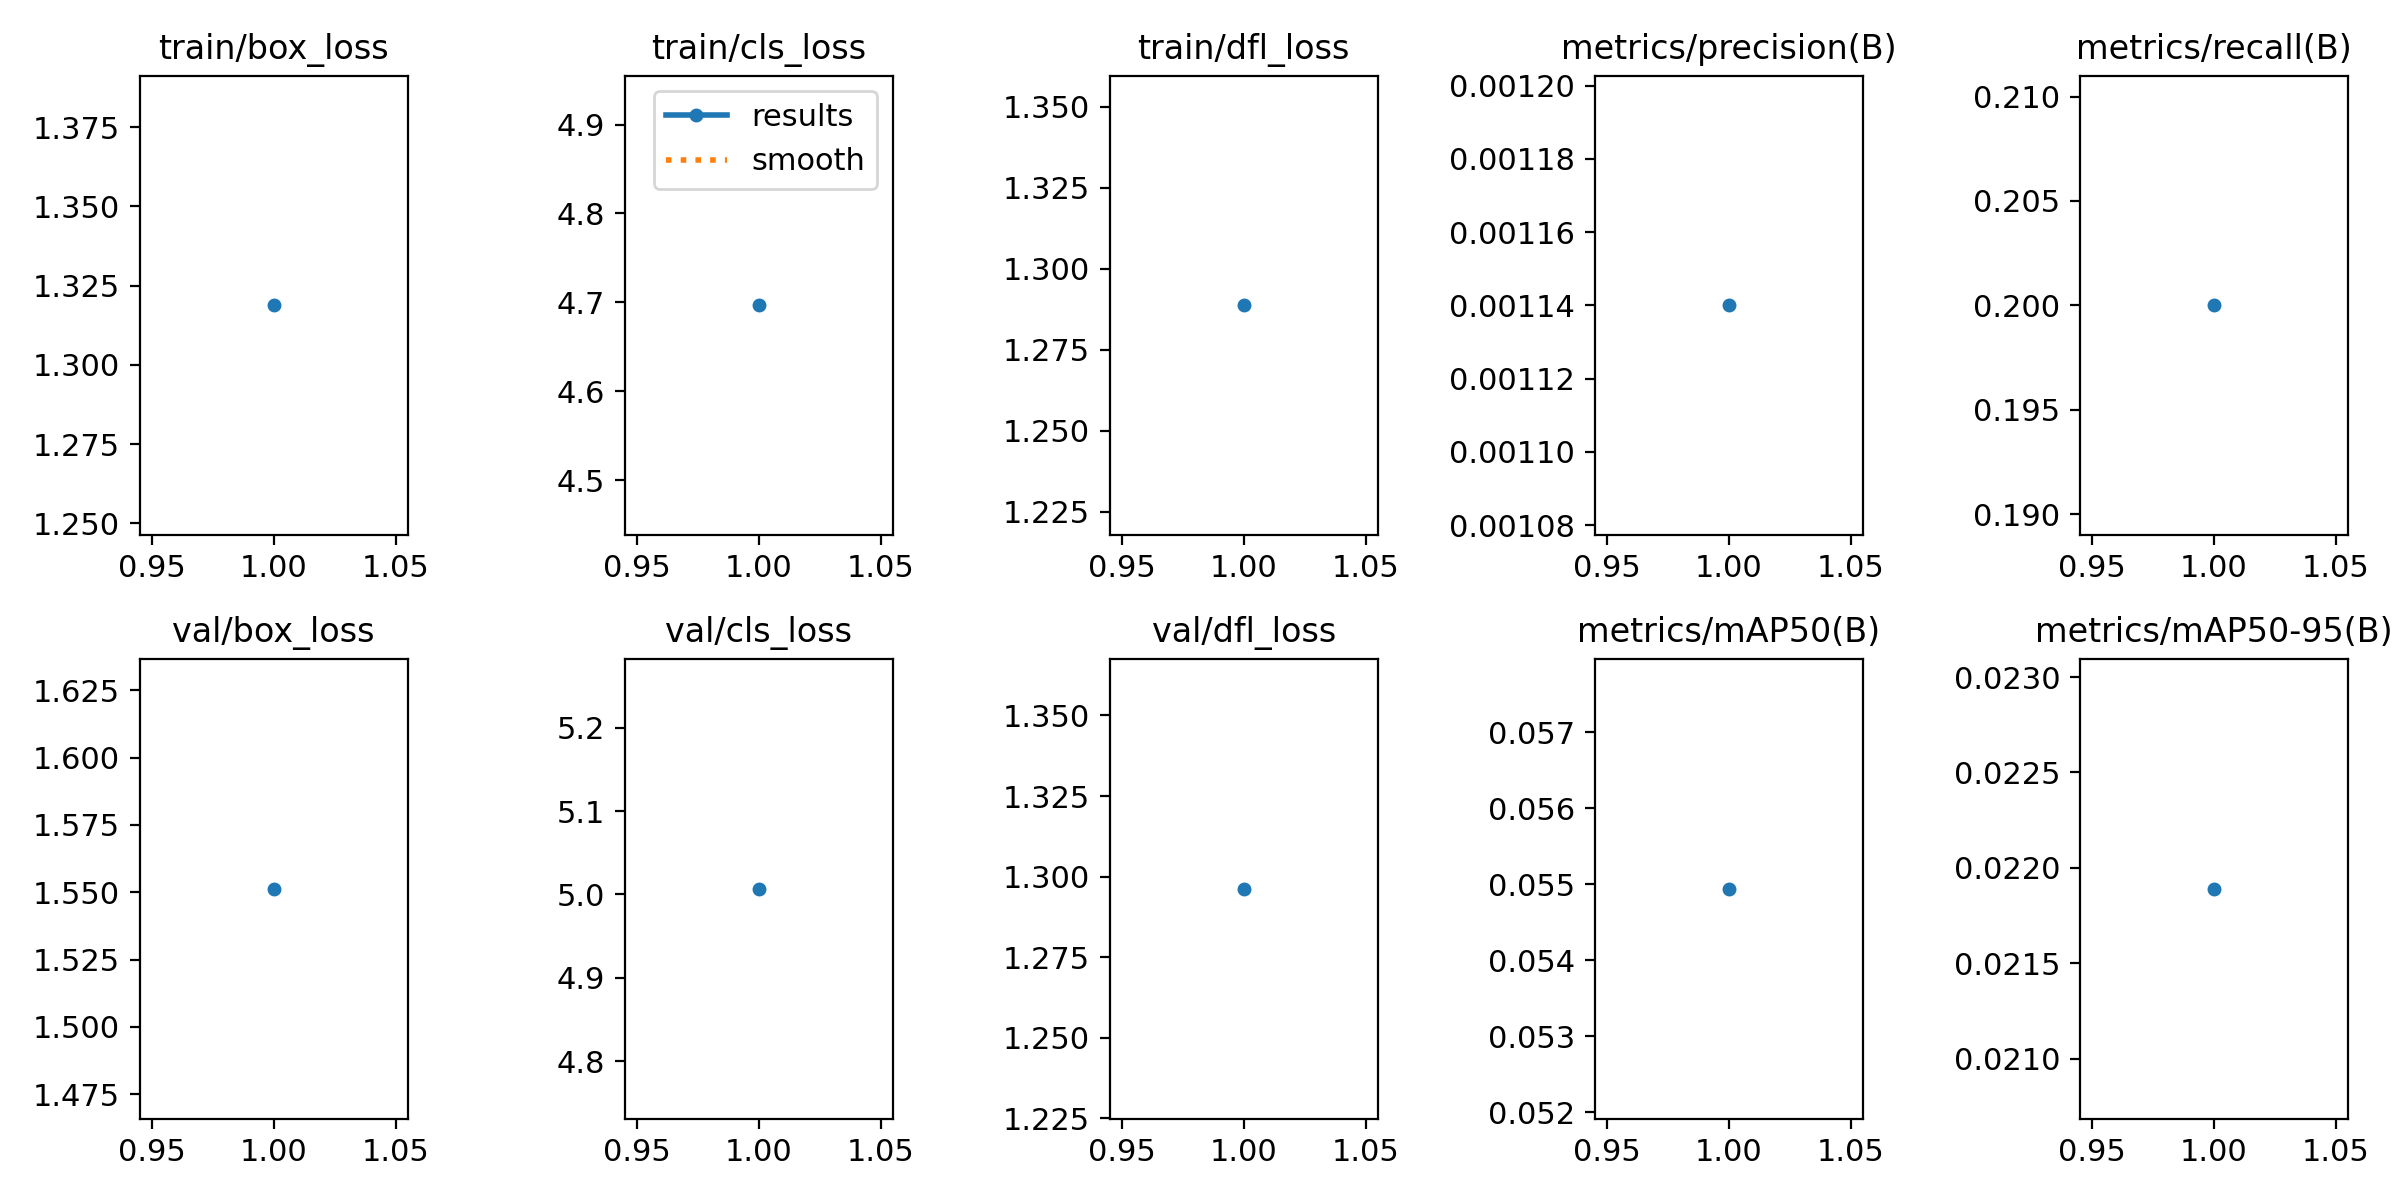

The data file committed next to this chart (first rows):
epoch, time, train/box_loss, train/cls_loss, train/dfl_loss, metrics/precision(B), metrics/recall(B), metrics/mAP50(B), metrics/mAP50-95(B), val/box_loss, val/cls_loss, val/dfl_loss, lr/pg0, lr/pg1, lr/pg2
1, 19.36, 1.319, 4.697, 1.289, 0.00114, 0.2, 0.05494, 0.02189, 1.551, 5.007, 1.296, 8.335e-05, 8.335e-05, 8.335e-05
